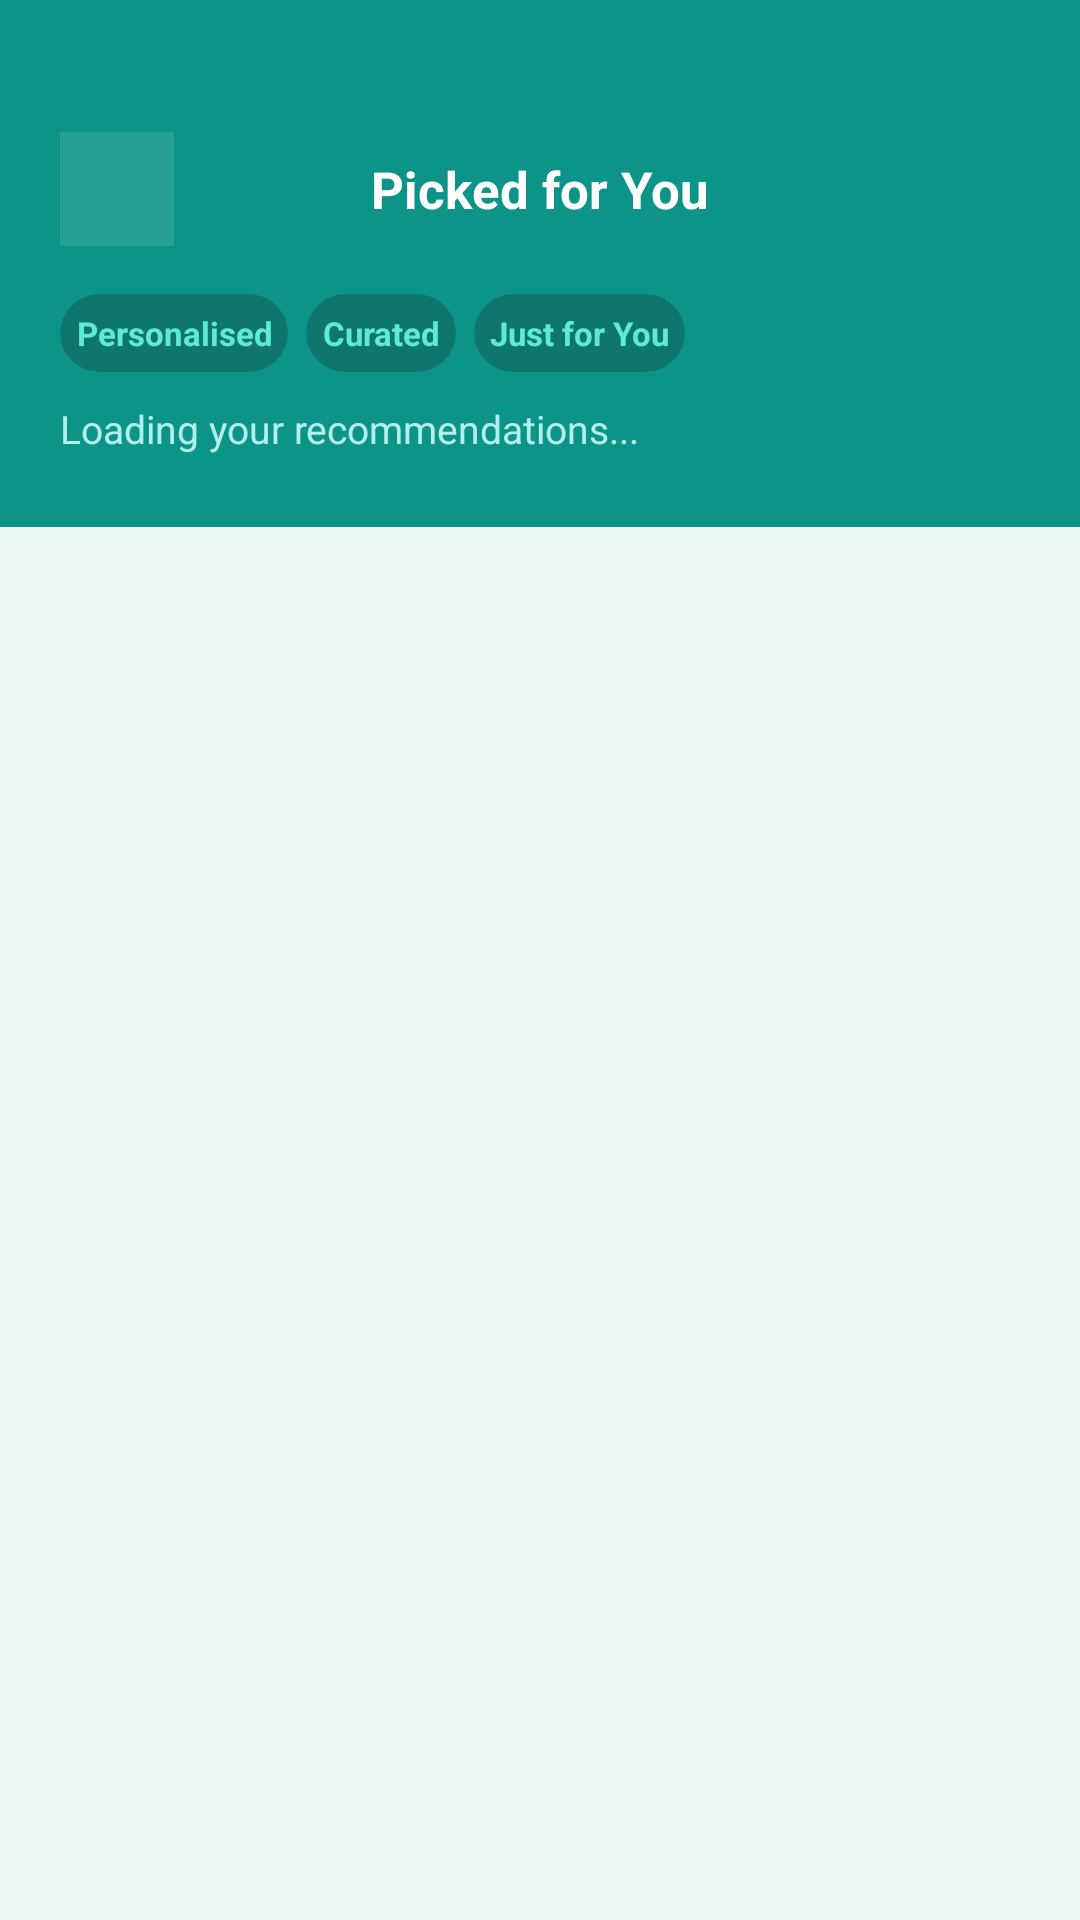

Produce the Android XML layout that renders to this screen, including the resource entries it uses.
<!-- AndroidManifest.xml: activity theme Theme.Student -->
<!-- res/layout/activity_recommendations.xml -->
<?xml version="1.0" encoding="utf-8"?>
<LinearLayout
    xmlns:android="http://schemas.android.com/apk/res/android"
    xmlns:app="http://schemas.android.com/apk/res-auto"
    android:layout_width="match_parent"
    android:layout_height="match_parent"
    android:orientation="vertical"
    android:background="#EBF8F5"
    android:fitsSystemWindows="true">

    
    <LinearLayout
        android:layout_width="match_parent"
        android:layout_height="wrap_content"
        android:orientation="vertical"
        android:background="#0D9488"
        android:paddingTop="44dp"
        android:paddingBottom="24dp"
        android:paddingStart="20dp"
        android:paddingEnd="20dp">

        <RelativeLayout
            android:layout_width="match_parent"
            android:layout_height="wrap_content"
            android:layout_marginBottom="16dp">
            <ImageButton
                android:id="@+id/btnBack"
                android:layout_width="38dp"
                android:layout_height="38dp"
                android:layout_centerVertical="true"
                android:layout_alignParentStart="true"
                android:src="@drawable/ic_arrow_back"
                android:background="#1AFFFFFF"
                android:contentDescription="Back"
                android:scaleType="fitCenter"
                android:padding="8dp"
                app:tint="#FFFFFF"/>
            <TextView
                android:layout_width="wrap_content"
                android:layout_height="wrap_content"
                android:layout_centerInParent="true"
                android:text="Picked for You"
                android:textColor="#FFFFFF"
                android:textSize="17sp"
                android:textStyle="bold"/>
        </RelativeLayout>

        
        <LinearLayout
            android:layout_width="match_parent"
            android:layout_height="wrap_content"
            android:orientation="horizontal"
            android:gravity="center_vertical"
            android:layout_marginBottom="10dp">

            <androidx.cardview.widget.CardView
                android:layout_width="wrap_content"
                android:layout_height="26dp"
                android:layout_marginEnd="6dp"
                app:cardCornerRadius="13dp"
                app:cardBackgroundColor="#0F766E"
                app:cardElevation="0dp">
                <TextView android:layout_width="wrap_content" android:layout_height="match_parent" android:gravity="center" android:text="  Personalised  " android:textColor="#5EEAD4" android:textSize="11sp" android:textStyle="bold"/>
            </androidx.cardview.widget.CardView>

            <androidx.cardview.widget.CardView
                android:layout_width="wrap_content"
                android:layout_height="26dp"
                android:layout_marginEnd="6dp"
                app:cardCornerRadius="13dp"
                app:cardBackgroundColor="#0F766E"
                app:cardElevation="0dp">
                <TextView android:layout_width="wrap_content" android:layout_height="match_parent" android:gravity="center" android:text="  Curated  " android:textColor="#5EEAD4" android:textSize="11sp" android:textStyle="bold"/>
            </androidx.cardview.widget.CardView>

            <androidx.cardview.widget.CardView
                android:layout_width="wrap_content"
                android:layout_height="26dp"
                app:cardCornerRadius="13dp"
                app:cardBackgroundColor="#0F766E"
                app:cardElevation="0dp">
                <TextView android:layout_width="wrap_content" android:layout_height="match_parent" android:gravity="center" android:text="  Just for You  " android:textColor="#5EEAD4" android:textSize="11sp" android:textStyle="bold"/>
            </androidx.cardview.widget.CardView>
        </LinearLayout>

        <TextView
            android:id="@+id/tvReason"
            android:layout_width="match_parent"
            android:layout_height="wrap_content"
            android:text="Loading your recommendations..."
            android:textColor="#B2F0EB"
            android:textSize="13sp"/>
    </LinearLayout>

    <FrameLayout
        android:layout_width="match_parent"
        android:layout_height="0dp"
        android:layout_weight="1">

        <androidx.recyclerview.widget.RecyclerView
            android:id="@+id/rvRecommendations"
            android:layout_width="match_parent"
            android:layout_height="match_parent"
            android:padding="16dp"
            android:clipToPadding="false"
            android:scrollbars="none"/>

        <LinearLayout
            android:id="@+id/tvEmpty"
            android:layout_width="match_parent"
            android:layout_height="wrap_content"
            android:layout_gravity="center"
            android:orientation="vertical"
            android:gravity="center"
            android:padding="32dp"
            android:visibility="gone">

            <androidx.cardview.widget.CardView
                android:layout_width="80dp"
                android:layout_height="80dp"
                android:layout_marginBottom="16dp"
                app:cardCornerRadius="40dp"
                app:cardBackgroundColor="#CCFBF1"
                app:cardElevation="0dp">
                <TextView
                    android:layout_width="match_parent"
                    android:layout_height="match_parent"
                    android:gravity="center"
                    android:text="?"
                    android:textColor="#0D9488"
                    android:textSize="36sp"
                    android:textStyle="bold"/>
            </androidx.cardview.widget.CardView>

            <TextView
                android:layout_width="wrap_content"
                android:layout_height="wrap_content"
                android:text="Nothing here yet"
                android:textColor="#134E4A"
                android:textSize="18sp"
                android:textStyle="bold"
                android:layout_marginBottom="8dp"/>

            <TextView
                android:layout_width="wrap_content"
                android:layout_height="wrap_content"
                android:text="RSVP to a few events and check back — we'll learn what you love."
                android:textColor="#475569"
                android:textSize="13sp"
                android:gravity="center"
                android:lineSpacingMultiplier="1.4"/>
        </LinearLayout>
    </FrameLayout>

</LinearLayout>
<!-- resources referenced by this layout -->
<resources>
  <style name="Theme.Student" parent="Theme.MaterialComponents.Light.NoActionBar">
          <item name="colorPrimary">#0D9488</item>
          <item name="colorPrimaryVariant">#0F766E</item>
          <item name="colorOnPrimary">@color/white</item>
          <item name="colorAccent">#14B8A6</item>
          <item name="android:windowBackground">#EBF8F5</item>
          <item name="android:statusBarColor">#0F766E</item>
          <item name="android:navigationBarColor">@color/white</item>
      </style>
  <color name="white">#FFFFFFFF</color>
</resources>
